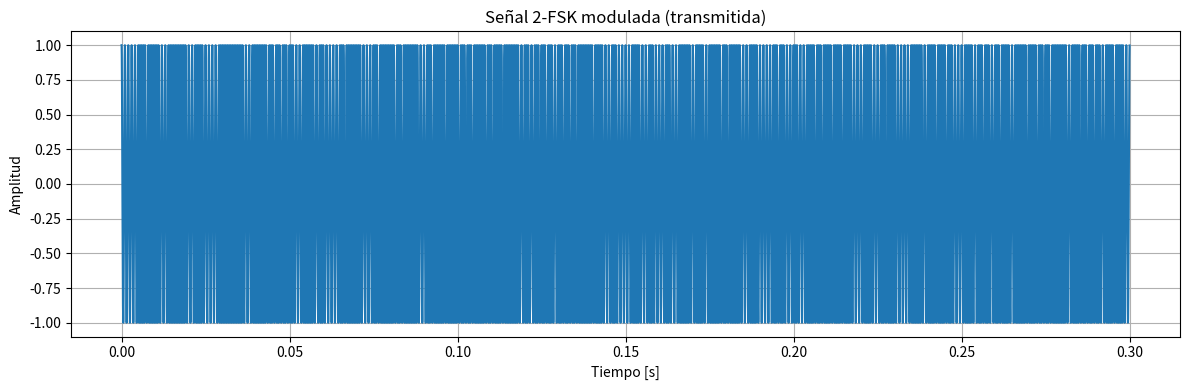
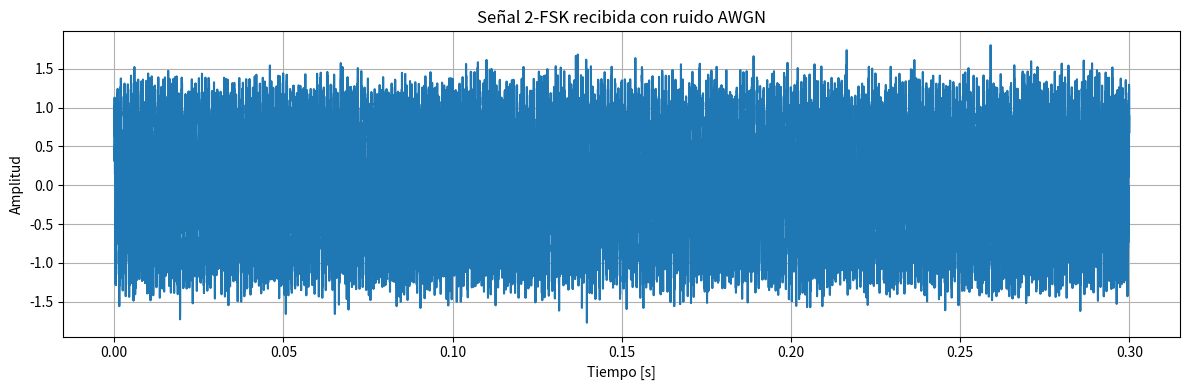

The matplotlib source for these figures, in order: (Note: this script raises an exception after producing the figures.)
import numpy as np
import matplotlib.pyplot as plt

# 1. Generar bits aleatorios
def generate_bits(num_bits):
    return np.random.randint(0, 2, num_bits)

# 2. Modulación 2-FSK
def fsk_modulation(bits, f1=1000, f2=2000, sample_rate=100000, symbol_duration=0.001):
    t = np.arange(0, symbol_duration * len(bits), 1 / sample_rate)
    signal = np.zeros_like(t)
    samples_per_symbol = int(sample_rate * symbol_duration)

    for i, bit in enumerate(bits):
        freq = f1 if bit == 0 else f2
        t_symbol = t[i * samples_per_symbol : (i + 1) * samples_per_symbol]
        signal[i * samples_per_symbol : (i + 1) * samples_per_symbol] = np.cos(2 * np.pi * freq * t_symbol)

    return signal, t

# 3. Canal AWGN
def awgn_channel(signal, snr_db):
    snr_linear = 10 ** (snr_db / 10)
    power_signal = np.mean(signal ** 2)
    noise_variance = power_signal / snr_linear
    noise = np.sqrt(noise_variance) * np.random.randn(len(signal))
    return signal + noise

# 4. Demodulación 2-FSK (detección por correlación)
def fsk_demodulation(received_signal, f1=1000, f2=2000, sample_rate=100000, symbol_duration=0.001):
    samples_per_symbol = int(sample_rate * symbol_duration)
    num_symbols = len(received_signal) // samples_per_symbol
    bits_rx = []
    t_symbol = np.arange(0, symbol_duration, 1 / sample_rate)

    ref_wave_0 = np.cos(2 * np.pi * f1 * t_symbol)
    ref_wave_1 = np.cos(2 * np.pi * f2 * t_symbol)

    for i in range(num_symbols):
        segment = received_signal[i * samples_per_symbol : (i + 1) * samples_per_symbol]
        corr_0 = np.sum(segment * ref_wave_0)
        corr_1 = np.sum(segment * ref_wave_1)
        bit = 0 if corr_0 > corr_1 else 1
        bits_rx.append(bit)

    return np.array(bits_rx)

# 5. Simulación completa
def simulate_2fsk_awgn(num_bits=300, snr_db=10):
    bits_tx = generate_bits(num_bits)
    signal_tx, t = fsk_modulation(bits_tx)
    signal_rx = awgn_channel(signal_tx, snr_db)
    bits_rx = fsk_demodulation(signal_rx)
    ber = np.mean(bits_tx != bits_rx)
    return bits_tx, bits_rx, ber, signal_tx, signal_rx, t

# 6. Graficar señales
def plot_fsk_signal(t, signal, title="Señal modulada 2-FSK"):
    plt.figure(figsize=(12, 4))
    plt.plot(t, signal)
    plt.title(title)
    plt.xlabel("Tiempo [s]")
    plt.ylabel("Amplitud")
    plt.grid(True)
    plt.tight_layout()
    plt.show()

# 7. Ejecutar simulación
if __name__ == "__main__":
    bits_tx, bits_rx, ber, signal_tx, signal_rx, t = simulate_2fsk_awgn(num_bits=300, snr_db=10)
    print(f"Bit Error Rate (BER): {ber:.4f}")
    plot_fsk_signal(t, signal_tx, title="Señal 2-FSK modulada (transmitida)")
    plot_fsk_signal(t, signal_rx, title="Señal 2-FSK recibida con ruido AWGN")
S